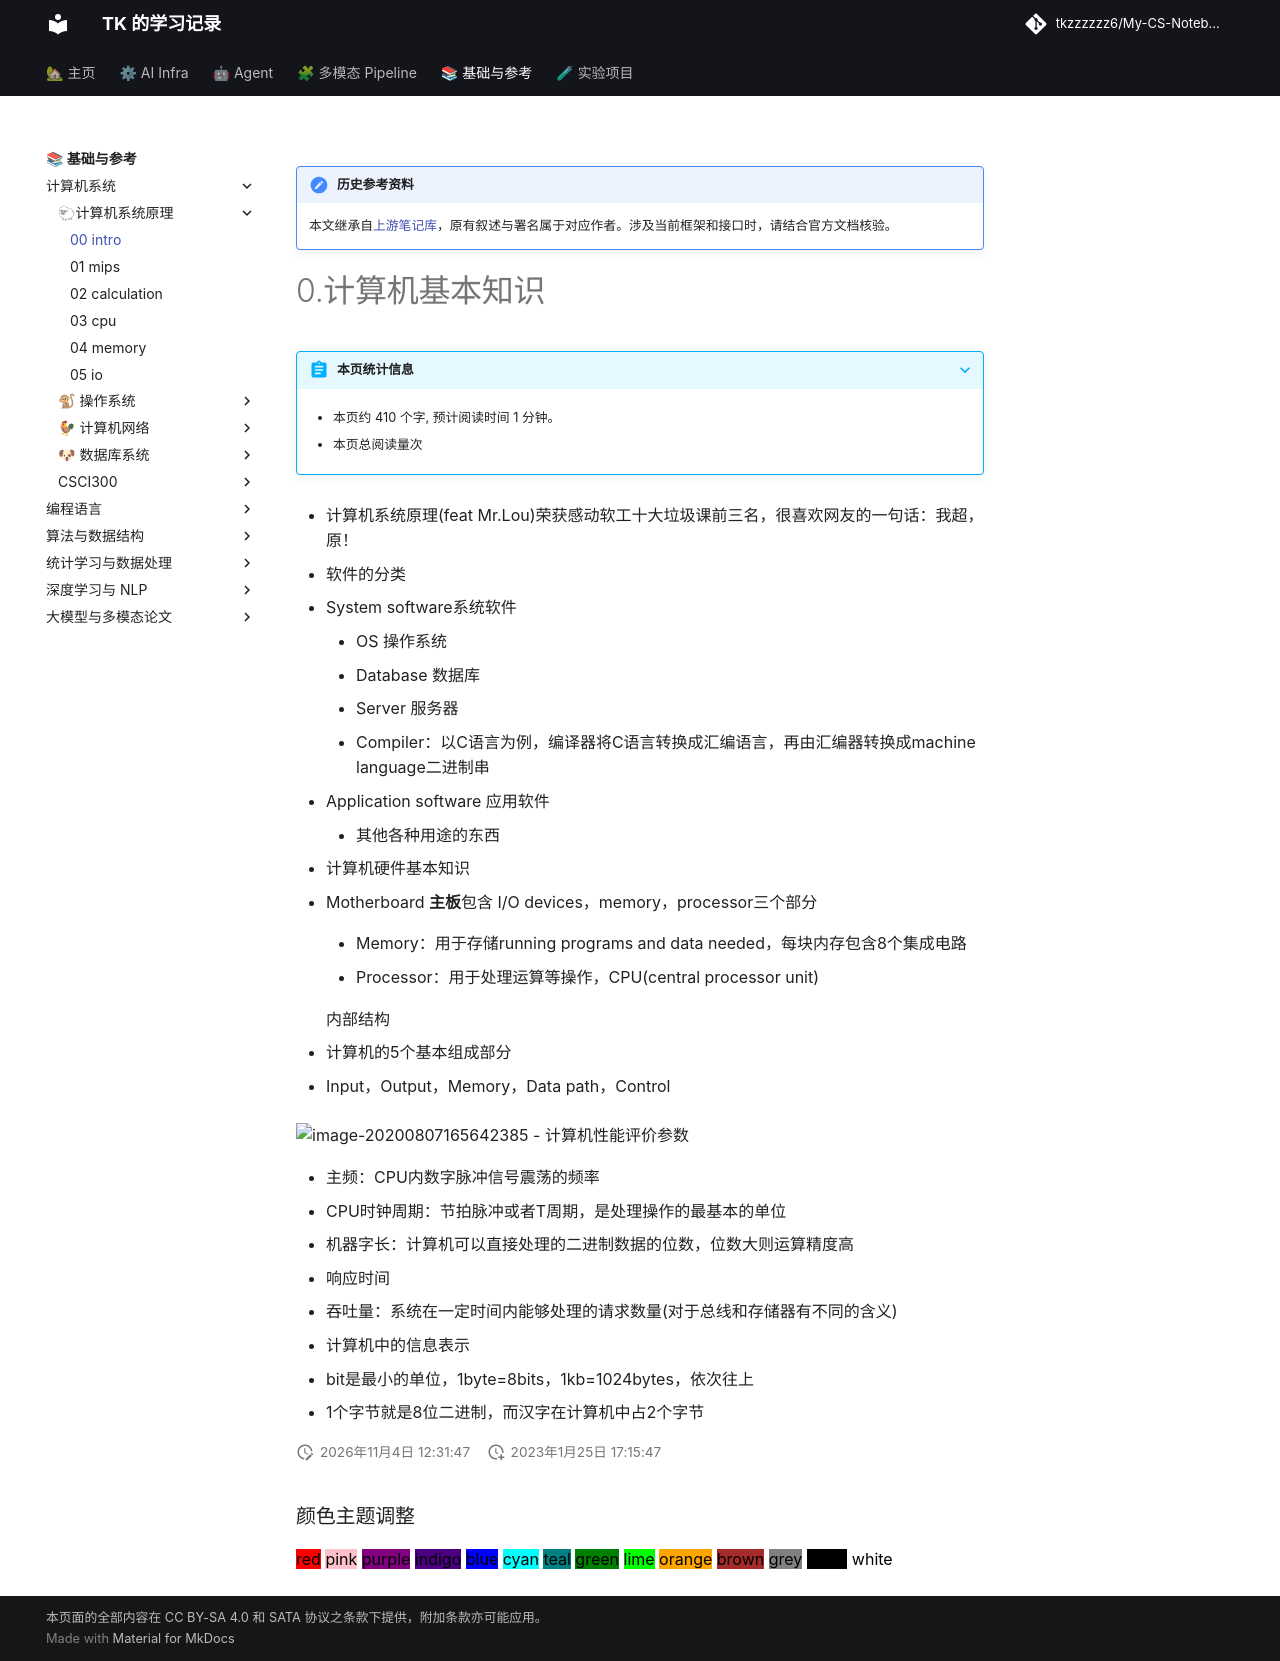

repository: tkzzzzzz6/My-CS-Notebook · page: System/00-intro/index.html · generator: mkdocs

!!! note "历史参考资料"
    本文继承自[上游笔记库](https://github.com/zwygit2025/My-CS-Notebook/blob/a94d023/docs/System/00-intro.md)，原有叙述与署名属于对应作者。涉及当前框架和接口时，请结合官方文档核验。

# 0.计算机基本知识

- 计算机系统原理(feat Mr.Lou)荣获感动软工十大垃圾课前三名，很喜欢网友的一句话：我超，原！

- 软件的分类

  - System software系统软件
    - OS 操作系统
    - Database 数据库
    - Server 服务器
    - Compiler：以C语言为例，编译器将C语言转换成汇编语言，再由汇编器转换成machine language二进制串
  - Application software 应用软件
    - 其他各种用途的东西

- 计算机硬件基本知识

  - Motherboard **主板**包含 I/O devices，memory，processor三个部分

    - Memory：用于存储running programs and data needed，每块内存包含8个集成电路

    - Processor：用于处理运算等操作，CPU(central processor unit)

      内部结构

- 计算机的5个基本组成部分

  - Input，Output，Memory，Data path，Control

![image-20200807165642385](./static/image-20200807165642385.png)
- 计算机性能评价参数

  - 主频：CPU内数字脉冲信号震荡的频率   
  - CPU时钟周期：节拍脉冲或者T周期，是处理操作的最基本的单位
  - 机器字长：计算机可以直接处理的二进制数据的位数，位数大则运算精度高
  - 响应时间
  - 吞吐量：系统在一定时间内能够处理的请求数量(对于总线和存储器有不同的含义)

- 计算机中的信息表示

  - bit是最小的单位，1byte=8bits，1kb=1024bytes，依次往上
  - 1个字节就是8位二进制，而汉字在计算机中占2个字节
